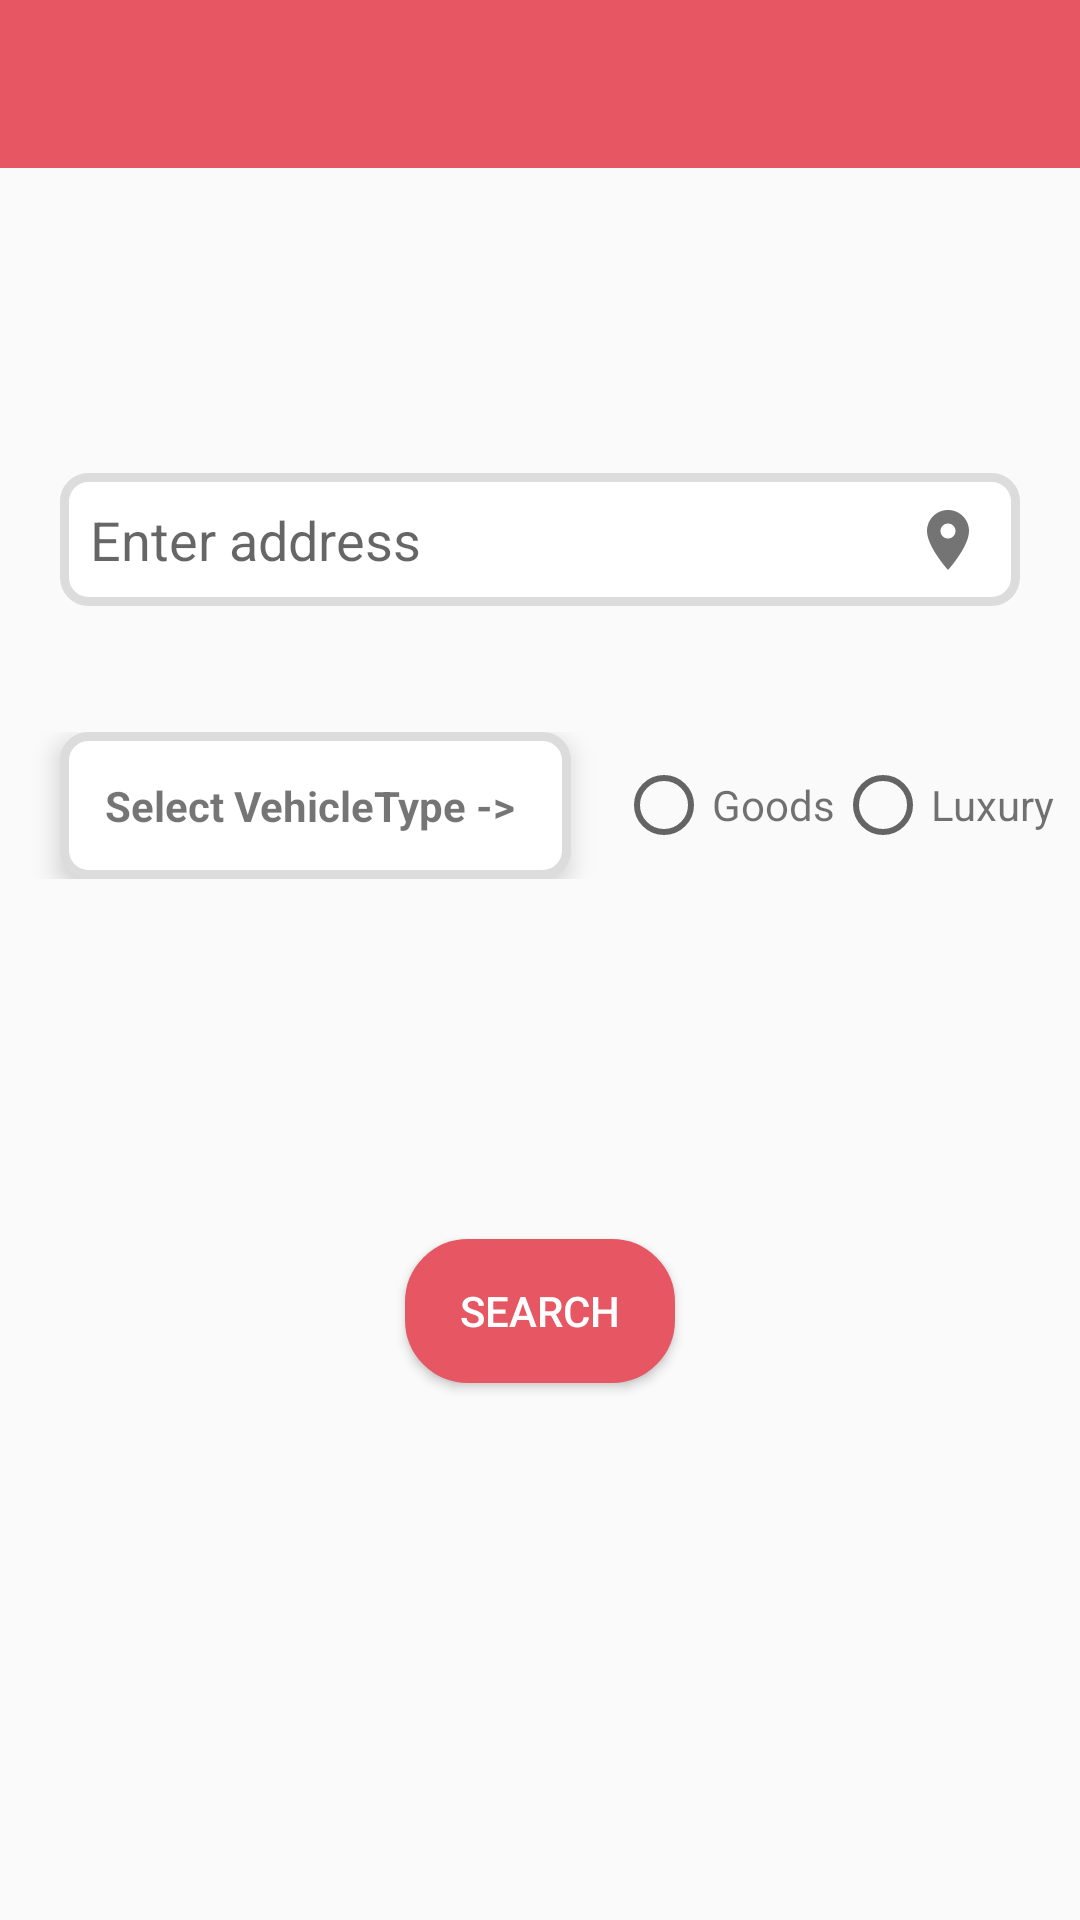

Produce the Android XML layout that renders to this screen, including the resource entries it uses.
<!-- AndroidManifest.xml: application theme AppTheme -->
<!-- res/layout/activity_search_driver.xml -->
<?xml version="1.0" encoding="utf-8"?>
<LinearLayout xmlns:android="http://schemas.android.com/apk/res/android"
    xmlns:app="http://schemas.android.com/apk/res-auto"
    xmlns:tools="http://schemas.android.com/tools"
    android:layout_width="match_parent"
    android:id="@+id/linear_layoutL"
    android:orientation="vertical"
    android:layout_height="match_parent"
    tools:context=".SearchDriver">

    <LinearLayout
        android:layout_width="match_parent"
        android:layout_height="wrap_content"
        android:orientation="vertical">

        <androidx.appcompat.widget.Toolbar
            android:id="@+id/toolbar_search"
            android:layout_width="match_parent"
            android:layout_height="?attr/actionBarSize"
            android:background="@color/colorPrimary"
            android:elevation="4dp"
            android:theme="@style/ThemeOverlay.AppCompat.Dark.ActionBar"
            app:popupTheme="@style/ThemeOverlay.AppCompat.Light" />
    </LinearLayout>

    <LinearLayout
        android:layout_width="match_parent"
        android:layout_height="wrap_content"
        android:orientation="vertical"
        >
        <com.google.android.material.textfield.TextInputLayout
            android:id="@+id/input_l"
            android:layout_width="match_parent"
            android:layout_height="wrap_content"
            app:hintEnabled="false"
            app:endIconMode="custom"
            android:elevation="10dp"
            app:endIconContentDescription="open map icon"
            app:endIconDrawable="@drawable/ic_location"
            app:endIconTint="#747474"
            android:layout_marginTop="100dp"
            android:layout_marginStart="20dp"
            android:layout_marginEnd="20dp"
            >

            <EditText
                android:id="@+id/enterAddress"
                android:layout_width="match_parent"
                android:layout_height="wrap_content"
                android:tag="5"
                android:padding="10dp"
                android:textColor="#5b5b5b"
                android:textCursorDrawable="@null"
                android:ems="10"
                android:maxLines="15"
                android:hint="Enter address "
                android:background="@drawable/border_backgroud"
                />

        </com.google.android.material.textfield.TextInputLayout>
    </LinearLayout>

     <RelativeLayout
         android:layout_marginTop="40dp"
         android:layout_width="match_parent"
         android:layout_height="wrap_content">

         <TextView
             android:id="@+id/selected"
             android:layout_width="wrap_content"
             android:layout_height="wrap_content"
             android:layout_alignParentStart="true"
             android:layout_centerVertical="true"
             android:layout_marginStart="20dp"
             android:background="@drawable/border_backgroud"
             android:elevation="5dp"
             android:padding="15dp"
             android:text="@string/select_vehicletype"
             android:textStyle="bold" />
         <RadioGroup
             android:id="@+id/radio_group1"
             android:layout_width="wrap_content"
             android:layout_height="wrap_content"
             android:layout_centerVertical="true"
             android:layout_toEndOf="@+id/selected"
             android:layout_marginStart="15dp"
             android:orientation="horizontal">

             <RadioButton
                 android:id="@+id/goods1"
                 android:layout_width="wrap_content"
                 android:layout_height="wrap_content"
                 android:text="Goods"
                 android:textColor="#940C0C0C" />

             <RadioButton
                 android:id="@+id/luxury1"
                 android:layout_width="wrap_content"
                 android:layout_height="wrap_content"
                 android:text="Luxury"
                 android:textColor="#940C0C0C" />

         </RadioGroup>

     </RelativeLayout>


    <Button
        android:id="@+id/searchDriver"
        android:layout_width="match_parent"
        android:layout_height="wrap_content"
        android:layout_gravity="center"
        android:layout_marginBottom="5dp"
        android:layout_marginEnd="135dp"
        android:layout_marginStart="135dp"
        android:layout_marginTop="120dp"
        android:background="@drawable/button_background"
        android:elevation="5dp"
        android:onClick="searchForDriver"
        android:padding="10dp"
        android:text="Search"
        android:textColor="#FFFFFF" />




</LinearLayout>
<!-- resources referenced by this layout -->
<resources>
  <color name="colorPrimary">#e65763</color>
  <!-- drawable border_backgroud (drawable-v24) -->
  <?xml version="1.0" encoding="utf-8"?>
  <shape xmlns:android="http://schemas.android.com/apk/res/android"
      android:shape="rectangle"
      >
  
      <solid android:color="#FFFFFF"></solid>
      <stroke android:width="3dp" android:color="#dcdcdc">
      </stroke>
      <corners android:radius="8dp"/>
  
  
  </shape>
  <!-- drawable button_background (drawable) -->
  <?xml version="1.0" encoding="utf-8"?>
  <shape xmlns:android="http://schemas.android.com/apk/res/android"
      android:shape="rectangle">
  
      <solid android:color="#e65763" />
      <corners
          android:radius="20dp"/>
      <stroke android:width="2dip" android:color="#e65763" />
  
  </shape>
  <!-- drawable ic_location (drawable) -->
  <vector xmlns:android="http://schemas.android.com/apk/res/android"
      android:width="24dp"
      android:height="24dp"
      android:viewportWidth="24"
      android:viewportHeight="24"
      android:tint="#747474">
    <path
        android:fillColor="@android:color/white"
        android:pathData="M12,2C8.13,2 5,5.13 5,9c0,5.25 7,13 7,13s7,-7.75 7,-13c0,-3.87 -3.13,-7 -7,-7zM12,11.5c-1.38,0 -2.5,-1.12 -2.5,-2.5s1.12,-2.5 2.5,-2.5 2.5,1.12 2.5,2.5 -1.12,2.5 -2.5,2.5z"/>
  </vector>
  <string name="select_vehicletype">Select VehicleType -&gt; </string>
  <style name="AppTheme" parent="Theme.AppCompat.Light.DarkActionBar">
          
          <item name="colorPrimary">@color/colorPrimary</item>
          <item name="colorPrimaryDark">#dcdcdc</item>
          <item name="colorAccent">@color/colorAccent</item>
          <item name="windowActionBar">false</item>
          <item name="windowNoTitle">true</item>
      </style>
  <color name="colorAccent">#03DAC5</color>
</resources>
